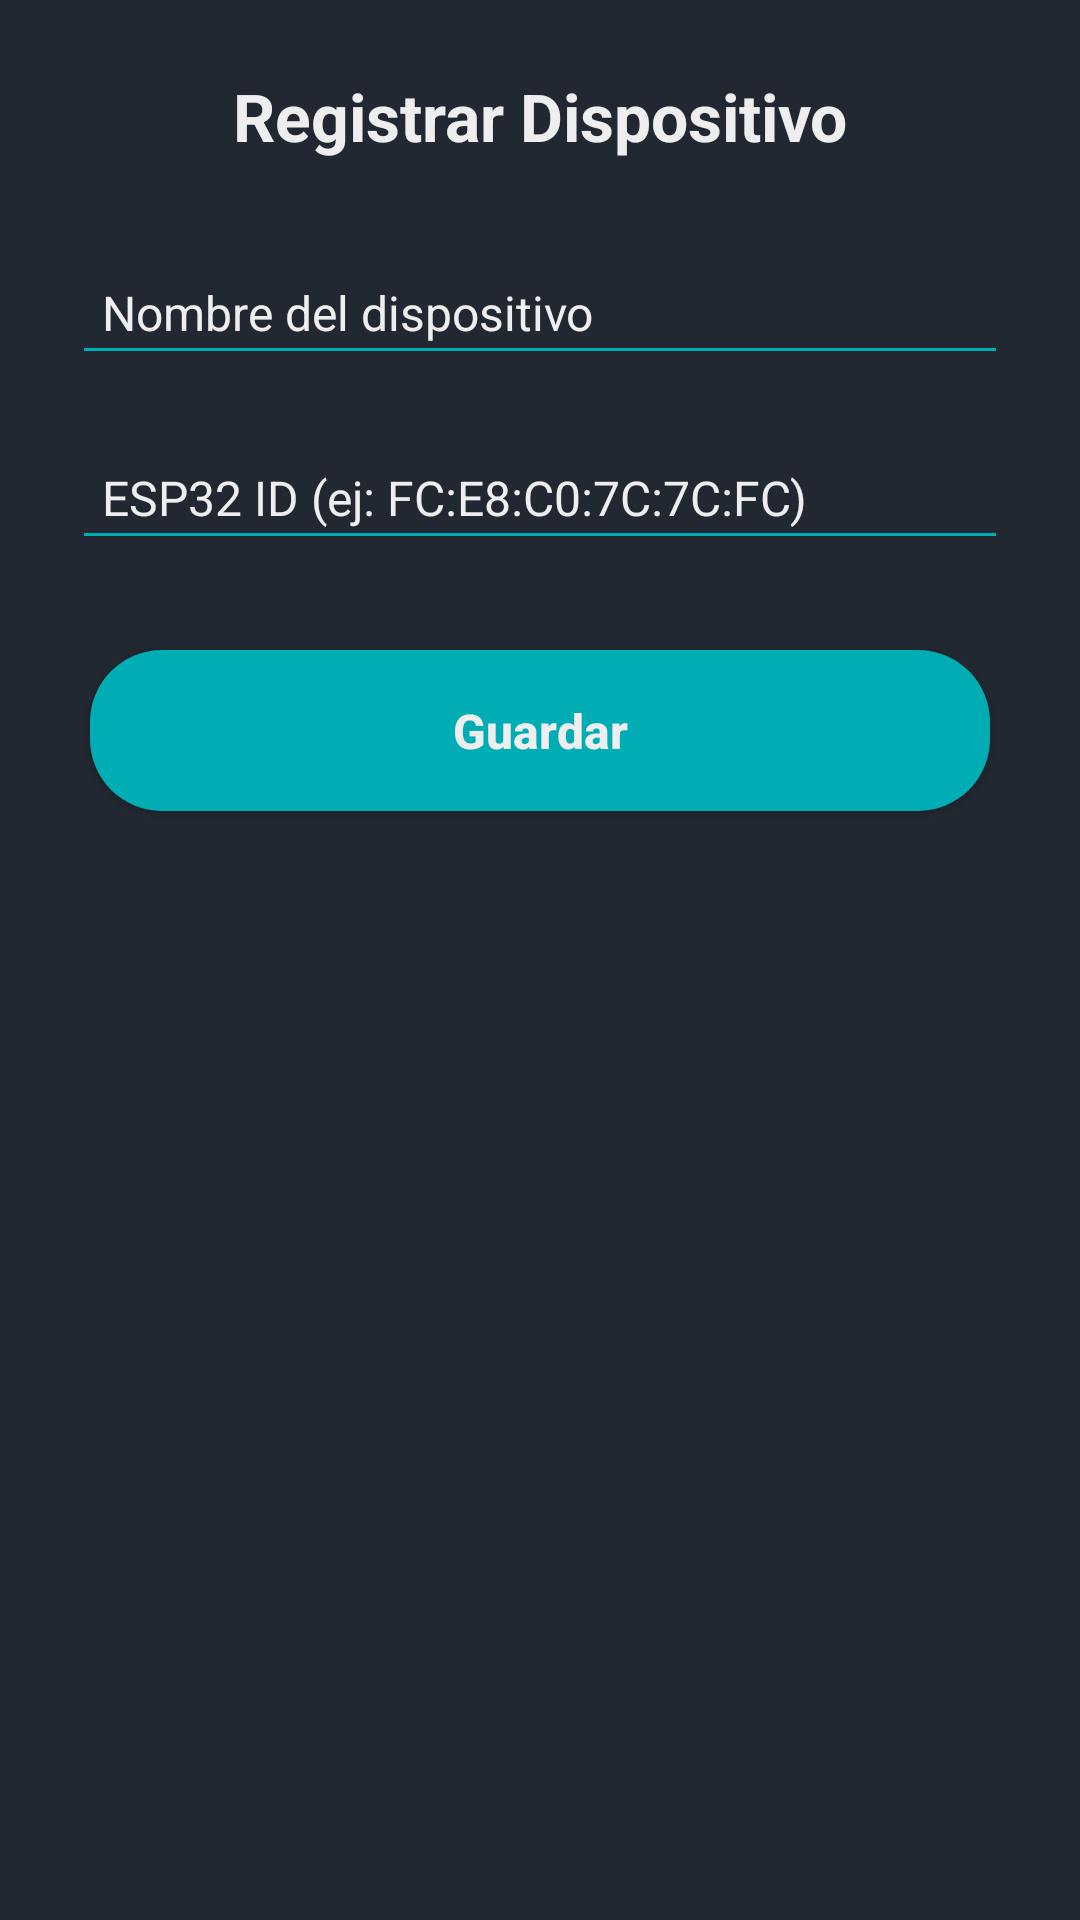

This screen was rendered from an Android layout file. Write that file and the resources it references.
<!-- AndroidManifest.xml: application theme Theme.SW2P1Movil -->
<!-- res/layout/activity_register_device.xml -->
<?xml version="1.0" encoding="utf-8"?>
<ScrollView xmlns:android="http://schemas.android.com/apk/res/android"
    xmlns:tools="http://schemas.android.com/tools"
    android:id="@+id/main"
    android:layout_width="match_parent"
    android:layout_height="match_parent"
    android:background="#222831"
    android:padding="24dp"
    tools:context=".presentacion.RegisterDeviceActivity">

    <LinearLayout
        android:layout_width="match_parent"
        android:layout_height="wrap_content"
        android:orientation="vertical">

        
        <TextView
            android:id="@+id/tvTitulo"
            android:layout_width="match_parent"
            android:layout_height="wrap_content"
            android:text="Registrar Dispositivo"
            android:textColor="#EEEEEE"
            android:textSize="22sp"
            android:textStyle="bold"
            android:gravity="center"
            android:layout_marginBottom="30dp" />

        
        <EditText
            android:id="@+id/etName"
            android:layout_width="match_parent"
            android:layout_height="wrap_content"
            android:hint="Nombre del dispositivo"
            android:inputType="text"
            android:textColor="#EEEEEE"
            android:textColorHint="#EEEEEE"
            android:textSize="16sp"
            android:backgroundTint="#00ADB5"
            android:padding="10dp"
            android:layout_marginBottom="20dp" />

        
        <EditText
            android:id="@+id/etEsp32Id"
            android:layout_width="match_parent"
            android:layout_height="wrap_content"
            android:hint="ESP32 ID (ej: FC:E8:C0:7C:7C:FC)"
            android:inputType="text"
            android:textColor="#EEEEEE"
            android:textColorHint="#EEEEEE"
            android:textSize="16sp"
            android:backgroundTint="#00ADB5"
            android:padding="10dp"
            android:layout_marginBottom="30dp" />

        
        <Button
            android:id="@+id/btnGuardar"
            android:layout_width="match_parent"
            android:layout_height="wrap_content"
            android:text="Guardar"
            android:textColor="#EEEEEE"
            android:textStyle="bold"
            android:textSize="16sp"
            android:textAllCaps="false"
            android:padding="16dp"
            android:layout_marginStart="6dp"
            android:layout_marginEnd="6dp"
            android:layout_marginBottom="32dp"
            android:backgroundTint="#00ADB5"
            android:background="@drawable/btn_rounded_celeste" />

        
        <ProgressBar
            android:id="@+id/progressBar"
            android:layout_width="wrap_content"
            android:layout_height="wrap_content"
            android:layout_gravity="center_horizontal"
            android:visibility="gone"
            style="?android:attr/progressBarStyleLarge" />

    </LinearLayout>
</ScrollView>
<!-- resources referenced by this layout -->
<resources>
  <!-- drawable btn_rounded_celeste (drawable) -->
  <?xml version="1.0" encoding="utf-8"?>
  <shape xmlns:android="http://schemas.android.com/apk/res/android"
      android:shape="rectangle">
      <solid android:color="#00ADB5" />
      <corners android:radius="24dp" />
  </shape>
  <style name="Theme.SW2P1Movil" parent="Base.Theme.SW2P1Movil" />
  <style name="Base.Theme.SW2P1Movil" parent="Theme.Material3.DayNight.NoActionBar">
          
          
      </style>
</resources>
